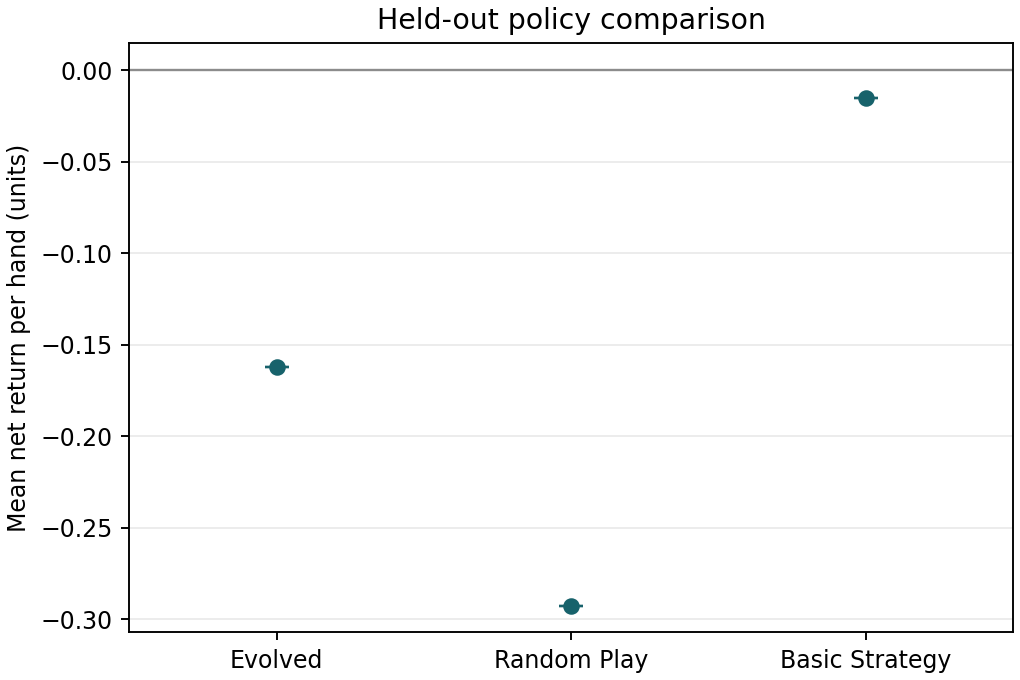

Source data for this figure (header and first rows):
policy, mean_return_per_hand, sd_return_per_hand
Evolved, -0.1623, 0.0
Random Play, -0.2925, 0.0
Basic Strategy, -0.01537, 0.0
